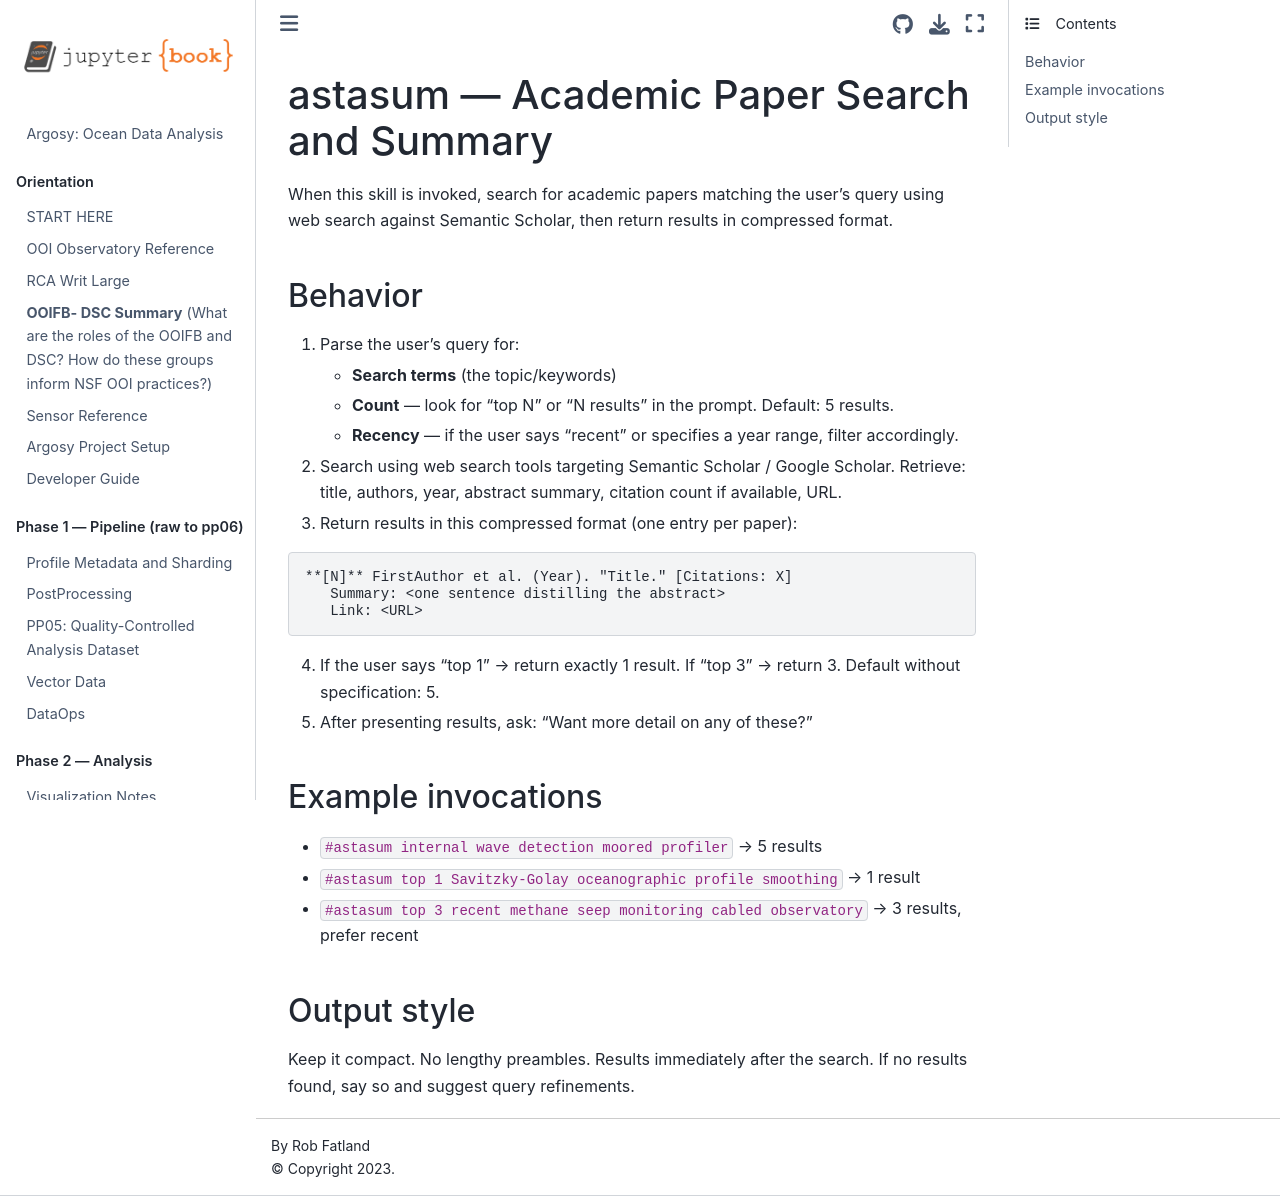

repository: robfatland/argosy · page: .kiro/skills/astasum.html · generator: jekyll

---
inclusion: manual
---

# astasum — Academic Paper Search and Summary

When this skill is invoked, search for academic papers matching the user's query
using web search against Semantic Scholar, then return results in compressed format.

## Behavior

1. Parse the user's query for:
   - **Search terms** (the topic/keywords)
   - **Count** — look for "top N" or "N results" in the prompt. Default: 5 results.
   - **Recency** — if the user says "recent" or specifies a year range, filter accordingly.

2. Search using web search tools targeting Semantic Scholar / Google Scholar.
   Retrieve: title, authors, year, abstract summary, citation count if available, URL.

3. Return results in this compressed format (one entry per paper):

```
**[N]** FirstAuthor et al. (Year). "Title." [Citations: X]
   Summary: <one sentence distilling the abstract>
   Link: <URL>
```

4. If the user says "top 1" → return exactly 1 result.
   If "top 3" → return 3. Default without specification: 5.

5. After presenting results, ask: "Want more detail on any of these?"

## Example invocations

- `#astasum internal wave detection moored profiler` → 5 results
- `#astasum top 1 Savitzky-Golay oceanographic profile smoothing` → 1 result
- `#astasum top 3 recent methane seep monitoring cabled observatory` → 3 results, prefer recent

## Output style

Keep it compact. No lengthy preambles. Results immediately after the search.
If no results found, say so and suggest query refinements.
